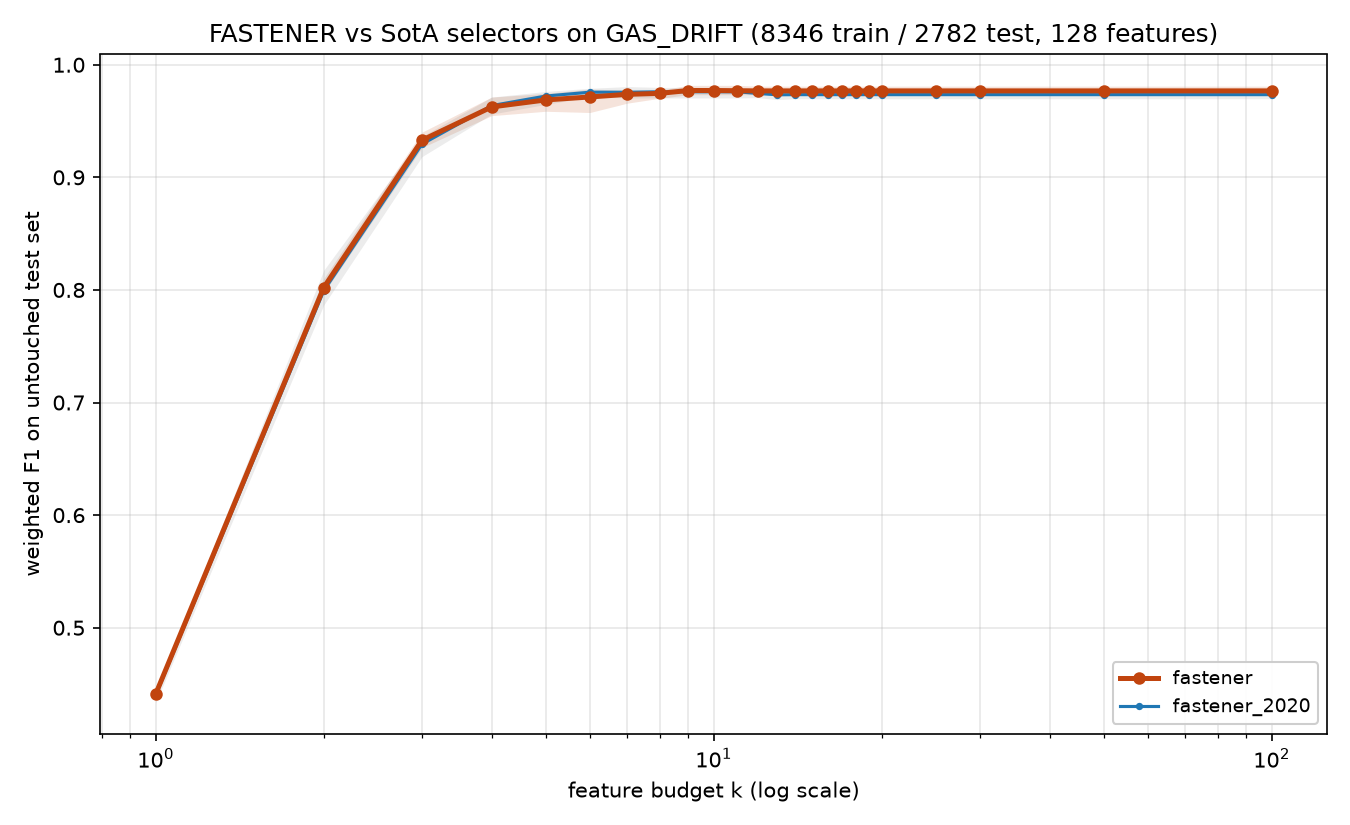

The data file committed next to this chart (first rows):
method, algorithm_id, seed, budget_k, n_features_used, val_f1, test_f1, test_accuracy, test_balanced_accuracy
fastener, fastener@f381469+08e6acd#2ef0, 2020, 1, 1, 0.4527, 0.4381, 0.4367, 0.4102
fastener, fastener@f381469+08e6acd#2ef0, 2020, 2, 2, 0.817, 0.81, 0.8098, 0.7916
fastener, fastener@f381469+08e6acd#2ef0, 2020, 3, 3, 0.9361, 0.9264, 0.9263, 0.9226
fastener, fastener@f381469+08e6acd#2ef0, 2020, 4, 4, 0.9637, 0.9626, 0.9626, 0.9621
fastener, fastener@f381469+08e6acd#2ef0, 2020, 5, 5, 0.977, 0.9709, 0.9709, 0.9697
fastener, fastener@f381469+08e6acd#2ef0, 2020, 6, 6, 0.9824, 0.9784, 0.9784, 0.9775
fastener, fastener@f381469+08e6acd#2ef0, 2020, 7, 7, 0.9838, 0.9774, 0.9774, 0.9758
fastener, fastener@f381469+08e6acd#2ef0, 2020, 8, 7, 0.9838, 0.9774, 0.9774, 0.9758
fastener, fastener@f381469+08e6acd#2ef0, 2020, 9, 9, 0.9845, 0.9791, 0.9792, 0.9772
fastener, fastener@f381469+08e6acd#2ef0, 2020, 10, 9, 0.9845, 0.9791, 0.9792, 0.9772
fastener, fastener@f381469+08e6acd#2ef0, 2020, 11, 11, 0.9852, 0.9781, 0.9781, 0.9758
fastener, fastener@f381469+08e6acd#2ef0, 2020, 12, 11, 0.9852, 0.9781, 0.9781, 0.9758
fastener, fastener@f381469+08e6acd#2ef0, 2020, 13, 11, 0.9852, 0.9781, 0.9781, 0.9758
fastener, fastener@f381469+08e6acd#2ef0, 2020, 14, 11, 0.9852, 0.9781, 0.9781, 0.9758
fastener, fastener@f381469+08e6acd#2ef0, 2020, 15, 11, 0.9852, 0.9781, 0.9781, 0.9758
fastener, fastener@f381469+08e6acd#2ef0, 2020, 16, 11, 0.9852, 0.9781, 0.9781, 0.9758
fastener, fastener@f381469+08e6acd#2ef0, 2020, 17, 11, 0.9852, 0.9781, 0.9781, 0.9758
fastener, fastener@f381469+08e6acd#2ef0, 2020, 18, 11, 0.9852, 0.9781, 0.9781, 0.9758
fastener, fastener@f381469+08e6acd#2ef0, 2020, 19, 11, 0.9852, 0.9781, 0.9781, 0.9758
fastener, fastener@f381469+08e6acd#2ef0, 2020, 20, 11, 0.9852, 0.9781, 0.9781, 0.9758
fastener, fastener@f381469+08e6acd#2ef0, 2020, 25, 11, 0.9852, 0.9781, 0.9781, 0.9758
fastener, fastener@f381469+08e6acd#2ef0, 2020, 30, 11, 0.9852, 0.9781, 0.9781, 0.9758
fastener, fastener@f381469+08e6acd#2ef0, 2020, 50, 11, 0.9852, 0.9781, 0.9781, 0.9758
fastener, fastener@f381469+08e6acd#2ef0, 2020, 100, 11, 0.9852, 0.9781, 0.9781, 0.9758
fastener, fastener@f381469+08e6acd#2ef0, 2021, 1, 1, 0.47, 0.4432, 0.4421, 0.4244
fastener, fastener@f381469+08e6acd#2ef0, 2021, 2, 2, 0.8076, 0.7972, 0.7969, 0.7814
fastener, fastener@f381469+08e6acd#2ef0, 2021, 3, 3, 0.9411, 0.9357, 0.9357, 0.9329
fastener, fastener@f381469+08e6acd#2ef0, 2021, 4, 4, 0.9702, 0.962, 0.9619, 0.9604
fastener, fastener@f381469+08e6acd#2ef0, 2021, 5, 5, 0.9773, 0.9695, 0.9694, 0.9675
fastener, fastener@f381469+08e6acd#2ef0, 2021, 6, 6, 0.9802, 0.9727, 0.9727, 0.9722
fastener, fastener@f381469+08e6acd#2ef0, 2021, 7, 7, 0.9835, 0.9734, 0.9734, 0.973
fastener, fastener@f381469+08e6acd#2ef0, 2021, 8, 7, 0.9835, 0.9734, 0.9734, 0.973
fastener, fastener@f381469+08e6acd#2ef0, 2021, 9, 7, 0.9835, 0.9734, 0.9734, 0.973
fastener, fastener@f381469+08e6acd#2ef0, 2021, 10, 7, 0.9835, 0.9734, 0.9734, 0.973
fastener, fastener@f381469+08e6acd#2ef0, 2021, 11, 7, 0.9835, 0.9734, 0.9734, 0.973
fastener, fastener@f381469+08e6acd#2ef0, 2021, 12, 7, 0.9835, 0.9734, 0.9734, 0.973
fastener, fastener@f381469+08e6acd#2ef0, 2021, 13, 7, 0.9835, 0.9734, 0.9734, 0.973
fastener, fastener@f381469+08e6acd#2ef0, 2021, 14, 7, 0.9835, 0.9734, 0.9734, 0.973
fastener, fastener@f381469+08e6acd#2ef0, 2021, 15, 7, 0.9835, 0.9734, 0.9734, 0.973
fastener, fastener@f381469+08e6acd#2ef0, 2021, 16, 7, 0.9835, 0.9734, 0.9734, 0.973
fastener, fastener@f381469+08e6acd#2ef0, 2021, 17, 7, 0.9835, 0.9734, 0.9734, 0.973
fastener, fastener@f381469+08e6acd#2ef0, 2021, 18, 7, 0.9835, 0.9734, 0.9734, 0.973
fastener, fastener@f381469+08e6acd#2ef0, 2021, 19, 7, 0.9835, 0.9734, 0.9734, 0.973
fastener, fastener@f381469+08e6acd#2ef0, 2021, 20, 7, 0.9835, 0.9734, 0.9734, 0.973
fastener, fastener@f381469+08e6acd#2ef0, 2021, 25, 7, 0.9835, 0.9734, 0.9734, 0.973
fastener, fastener@f381469+08e6acd#2ef0, 2021, 30, 7, 0.9835, 0.9734, 0.9734, 0.973
fastener, fastener@f381469+08e6acd#2ef0, 2021, 50, 7, 0.9835, 0.9734, 0.9734, 0.973
fastener, fastener@f381469+08e6acd#2ef0, 2021, 100, 7, 0.9835, 0.9734, 0.9734, 0.973
fastener, fastener@f381469+08e6acd#2ef0, 2022, 1, 1, 0.47, 0.4432, 0.4421, 0.4244
fastener, fastener@f381469+08e6acd#2ef0, 2022, 2, 2, 0.8023, 0.7976, 0.798, 0.7845
fastener, fastener@f381469+08e6acd#2ef0, 2022, 3, 3, 0.9378, 0.927, 0.927, 0.9233
fastener, fastener@f381469+08e6acd#2ef0, 2022, 4, 4, 0.9705, 0.9713, 0.9712, 0.9704
fastener, fastener@f381469+08e6acd#2ef0, 2022, 5, 5, 0.9795, 0.9745, 0.9745, 0.9731
fastener, fastener@f381469+08e6acd#2ef0, 2022, 6, 6, 0.9838, 0.9763, 0.9763, 0.9755
fastener, fastener@f381469+08e6acd#2ef0, 2022, 7, 6, 0.9838, 0.9763, 0.9763, 0.9755
fastener, fastener@f381469+08e6acd#2ef0, 2022, 8, 6, 0.9838, 0.9763, 0.9763, 0.9755
fastener, fastener@f381469+08e6acd#2ef0, 2022, 9, 6, 0.9838, 0.9763, 0.9763, 0.9755
fastener, fastener@f381469+08e6acd#2ef0, 2022, 10, 6, 0.9838, 0.9763, 0.9763, 0.9755
fastener, fastener@f381469+08e6acd#2ef0, 2022, 11, 6, 0.9838, 0.9763, 0.9763, 0.9755
fastener, fastener@f381469+08e6acd#2ef0, 2022, 12, 6, 0.9838, 0.9763, 0.9763, 0.9755
... 180 more rows
